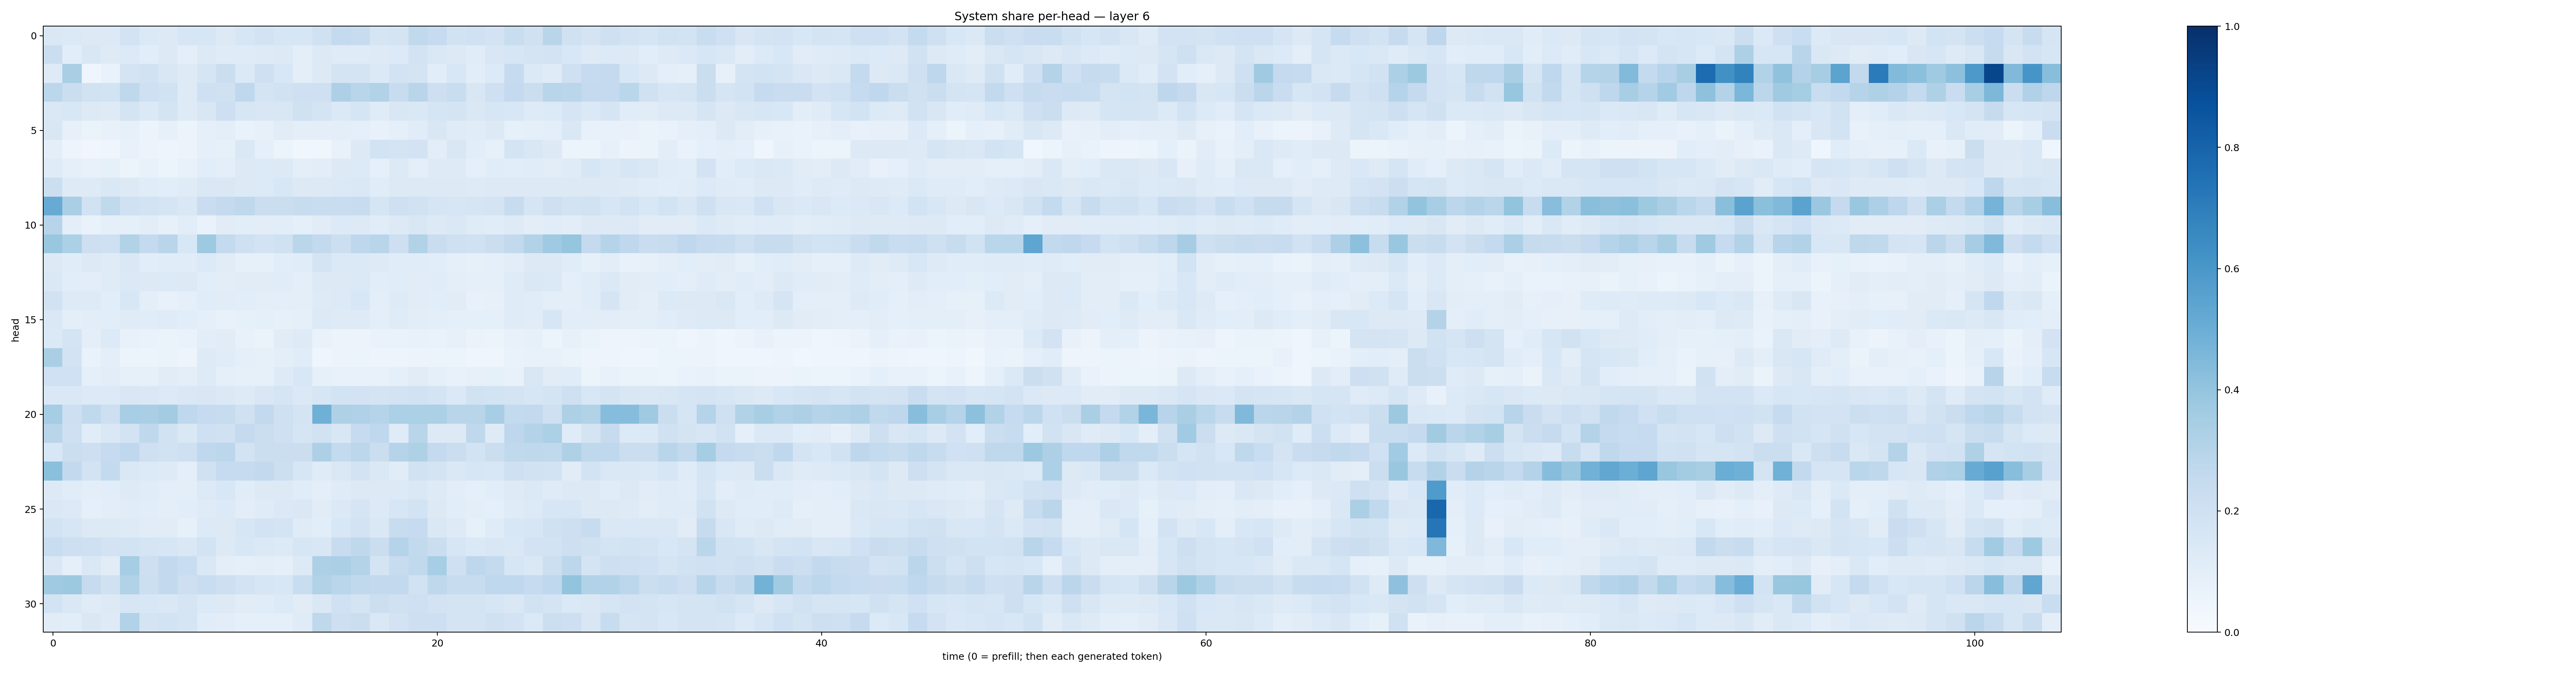

The table this chart was drawn from, first rows:
0.14232531, 0.13916105, 0.12536731, 0.1337666, 0.18160833, 0.13676734, 0.12758903, 0.15825167, 0.16337527, 0.12984508, 0.15789711, 0.18292902, 0.16400485, 0.15656962, 0.19555052, 0.25701633, 0.23873392, 0.17030688, 0.17782252, 0.26417366, 0.24660996, 0.188856, 0.20285447, 0.18256374
0.224, 0.109, 0.1509, 0.1239, 0.1359, 0.1063, 0.1275, 0.09946, 0.1256, 0.1189, 0.1187, 0.124, 0.1293, 0.09821, 0.1274, 0.1201, 0.1207, 0.122, 0.1347, 0.1802, 0.1452, 0.1283, 0.1156, 0.1502
0.1231, 0.3373, 0.04191, 0.06801, 0.1775, 0.1903, 0.1523, 0.1247, 0.1717, 0.22, 0.1402, 0.2044, 0.1562, 0.0969, 0.1257, 0.175, 0.1732, 0.1371, 0.1804, 0.1778, 0.1094, 0.1557, 0.1066, 0.1341
0.2779, 0.2236, 0.1898, 0.1858, 0.2709, 0.2044, 0.1945, 0.1212, 0.2059, 0.1971, 0.2681, 0.1732, 0.1937, 0.2084, 0.2075, 0.3274, 0.2928, 0.314, 0.2422, 0.29, 0.2139, 0.2331, 0.1516, 0.2095
0.1408, 0.1534, 0.1307, 0.1228, 0.1725, 0.1405, 0.1791, 0.125, 0.1504, 0.2111, 0.1595, 0.1505, 0.151, 0.1977, 0.1764, 0.1372, 0.1695, 0.1174, 0.1508, 0.1456, 0.168, 0.1749, 0.1424, 0.1615
0.1499, 0.08165, 0.06451, 0.07147, 0.08453, 0.05148, 0.08343, 0.05905, 0.08939, 0.09792, 0.06707, 0.0791, 0.1126, 0.09986, 0.09521, 0.09999, 0.08657, 0.07452, 0.09266, 0.1158, 0.1486, 0.1192, 0.1116, 0.1308
0.09383, 0.04948, 0.03125, 0.04238, 0.07063, 0.05474, 0.0481, 0.05643, 0.08794, 0.08333, 0.1426, 0.08986, 0.06249, 0.03726, 0.03583, 0.07062, 0.1303, 0.187, 0.1781, 0.1832, 0.1022, 0.1511, 0.1082, 0.08546
0.1189, 0.09132, 0.0775, 0.08319, 0.05893, 0.07062, 0.05335, 0.07804, 0.1082, 0.09786, 0.1321, 0.1357, 0.1273, 0.09717, 0.1044, 0.1277, 0.1364, 0.08617, 0.1276, 0.09806, 0.1235, 0.1249, 0.08937, 0.1165
0.2159, 0.1216, 0.1221, 0.1413, 0.1302, 0.1143, 0.1074, 0.1206, 0.1407, 0.1437, 0.1326, 0.1342, 0.1526, 0.1321, 0.128, 0.1397, 0.1415, 0.1134, 0.1272, 0.1313, 0.1273, 0.1278, 0.1229, 0.1289
0.5115, 0.3398, 0.1939, 0.2645, 0.2025, 0.184, 0.1713, 0.1461, 0.2273, 0.2523, 0.2707, 0.2254, 0.2261, 0.2354, 0.2332, 0.2328, 0.2354, 0.168, 0.2094, 0.1946, 0.1686, 0.1625, 0.1656, 0.1779
0.2956, 0.09601, 0.06923, 0.09296, 0.08965, 0.103, 0.08133, 0.1067, 0.06767, 0.1118, 0.1087, 0.1032, 0.1082, 0.08618, 0.1126, 0.1351, 0.1282, 0.1157, 0.1324, 0.1516, 0.1302, 0.1414, 0.1198, 0.1153
0.3829, 0.3297, 0.2124, 0.2058, 0.3142, 0.2541, 0.2903, 0.1562, 0.3746, 0.2574, 0.2074, 0.1804, 0.1974, 0.2862, 0.2586, 0.2185, 0.2751, 0.2912, 0.2132, 0.3142, 0.2285, 0.2042, 0.2028, 0.2235
0.1322, 0.1157, 0.1258, 0.1203, 0.1469, 0.1071, 0.1158, 0.115, 0.1339, 0.1105, 0.08523, 0.08278, 0.1073, 0.1147, 0.174, 0.1372, 0.1396, 0.1228, 0.1149, 0.1143, 0.1093, 0.09292, 0.08234, 0.08908
0.1469, 0.1077, 0.1041, 0.1174, 0.1369, 0.1287, 0.1363, 0.127, 0.1082, 0.1043, 0.1124, 0.1118, 0.1168, 0.09747, 0.1257, 0.132, 0.1383, 0.1062, 0.1138, 0.1122, 0.1136, 0.09598, 0.0882, 0.09126
0.1916, 0.1222, 0.1219, 0.1076, 0.1526, 0.09948, 0.07773, 0.08633, 0.1135, 0.11, 0.1073, 0.09614, 0.09792, 0.09603, 0.1222, 0.1356, 0.1561, 0.09381, 0.1237, 0.1129, 0.1076, 0.112, 0.07574, 0.08043
0.1478, 0.09403, 0.1051, 0.1058, 0.1197, 0.1155, 0.1198, 0.1084, 0.09186, 0.07603, 0.08325, 0.08766, 0.08411, 0.09365, 0.1367, 0.1227, 0.1235, 0.0987, 0.1176, 0.1052, 0.09702, 0.08932, 0.08605, 0.0893
0.1391, 0.173, 0.09647, 0.1357, 0.07565, 0.06838, 0.06482, 0.06652, 0.1039, 0.1095, 0.07788, 0.06476, 0.1103, 0.1229, 0.06784, 0.06025, 0.05835, 0.06693, 0.06721, 0.0709, 0.06727, 0.08097, 0.06373, 0.06035
0.339, 0.1811, 0.07031, 0.09657, 0.0586, 0.05887, 0.06306, 0.04997, 0.1235, 0.1163, 0.09227, 0.08546, 0.09888, 0.1135, 0.04256, 0.05536, 0.06062, 0.04704, 0.05036, 0.05774, 0.05331, 0.05896, 0.04504, 0.04585
0.203, 0.2024, 0.08892, 0.1041, 0.08266, 0.08578, 0.1124, 0.1005, 0.1246, 0.08843, 0.08458, 0.08212, 0.1248, 0.155, 0.08568, 0.07441, 0.07543, 0.07517, 0.08771, 0.112, 0.08629, 0.07428, 0.07991, 0.08532
0.1468, 0.1436, 0.1362, 0.1332, 0.1518, 0.1443, 0.134, 0.1452, 0.1511, 0.1383, 0.1241, 0.1491, 0.1663, 0.1391, 0.1595, 0.1837, 0.1831, 0.1734, 0.1802, 0.1909, 0.1724, 0.1405, 0.1934, 0.1871
0.354, 0.2129, 0.2644, 0.2143, 0.3459, 0.3397, 0.357, 0.2679, 0.2492, 0.2363, 0.1988, 0.261, 0.2074, 0.1728, 0.4918, 0.321, 0.3187, 0.2979, 0.3285, 0.3307, 0.3292, 0.2901, 0.2895, 0.3446
0.2906, 0.2064, 0.1146, 0.1479, 0.184, 0.2707, 0.1924, 0.1469, 0.207, 0.1974, 0.2532, 0.2192, 0.2107, 0.1666, 0.1946, 0.1507, 0.247, 0.2678, 0.1182, 0.2925, 0.1275, 0.1298, 0.2717, 0.1243
0.1549, 0.221, 0.2141, 0.2472, 0.2688, 0.2067, 0.1948, 0.2066, 0.2689, 0.28, 0.1824, 0.2214, 0.2237, 0.2208, 0.3249, 0.2571, 0.2774, 0.2244, 0.302, 0.3224, 0.2518, 0.2194, 0.1871, 0.2195
0.4191, 0.258, 0.1815, 0.2556, 0.1439, 0.1357, 0.1221, 0.1, 0.1968, 0.2493, 0.243, 0.2592, 0.2181, 0.1606, 0.1198, 0.1471, 0.1804, 0.1462, 0.1147, 0.1876, 0.1757, 0.1447, 0.1569, 0.1538
0.1262, 0.1157, 0.09676, 0.1056, 0.1232, 0.1151, 0.09722, 0.09574, 0.1351, 0.1538, 0.1147, 0.1291, 0.132, 0.1155, 0.09666, 0.1194, 0.1275, 0.1305, 0.1354, 0.143, 0.122, 0.103, 0.09036, 0.1083
0.1473, 0.1331, 0.09258, 0.1018, 0.1102, 0.1071, 0.09714, 0.1085, 0.1195, 0.1347, 0.1029, 0.1173, 0.14, 0.1432, 0.1111, 0.1405, 0.1685, 0.134, 0.1608, 0.1852, 0.1266, 0.1072, 0.09928, 0.09352
0.1841, 0.1594, 0.1304, 0.1257, 0.1238, 0.1116, 0.1104, 0.08496, 0.1351, 0.1257, 0.1616, 0.1811, 0.1785, 0.1197, 0.1093, 0.1529, 0.1822, 0.1467, 0.2349, 0.2497, 0.1416, 0.1219, 0.08452, 0.1187
0.2343, 0.2147, 0.2047, 0.18, 0.1839, 0.1695, 0.1587, 0.142, 0.1845, 0.1318, 0.1528, 0.1386, 0.1355, 0.1572, 0.151, 0.2368, 0.2724, 0.221, 0.3042, 0.2617, 0.2197, 0.1568, 0.137, 0.1522
0.1423, 0.08749, 0.1473, 0.1118, 0.3501, 0.2125, 0.2596, 0.2328, 0.1454, 0.09672, 0.08688, 0.09736, 0.09082, 0.1274, 0.328, 0.3354, 0.3079, 0.1745, 0.237, 0.2655, 0.3439, 0.2063, 0.2761, 0.2542
0.3702, 0.3759, 0.2486, 0.1971, 0.3152, 0.2178, 0.2595, 0.214, 0.2318, 0.2144, 0.1826, 0.1606, 0.1556, 0.2333, 0.3141, 0.2875, 0.2627, 0.2598, 0.261, 0.1887, 0.2722, 0.2409, 0.2375, 0.2689
0.1866, 0.1407, 0.1209, 0.1286, 0.157, 0.1554, 0.1411, 0.1709, 0.1341, 0.1286, 0.111, 0.1156, 0.1359, 0.1108, 0.1447, 0.1993, 0.173, 0.2162, 0.1968, 0.2094, 0.1829, 0.172, 0.179, 0.1613
0.1118, 0.1078, 0.1484, 0.1214, 0.3109, 0.1775, 0.1851, 0.169, 0.117, 0.1041, 0.08925, 0.08817, 0.08742, 0.1183, 0.2714, 0.213, 0.224, 0.145, 0.1819, 0.2145, 0.2113, 0.1793, 0.176, 0.1957
